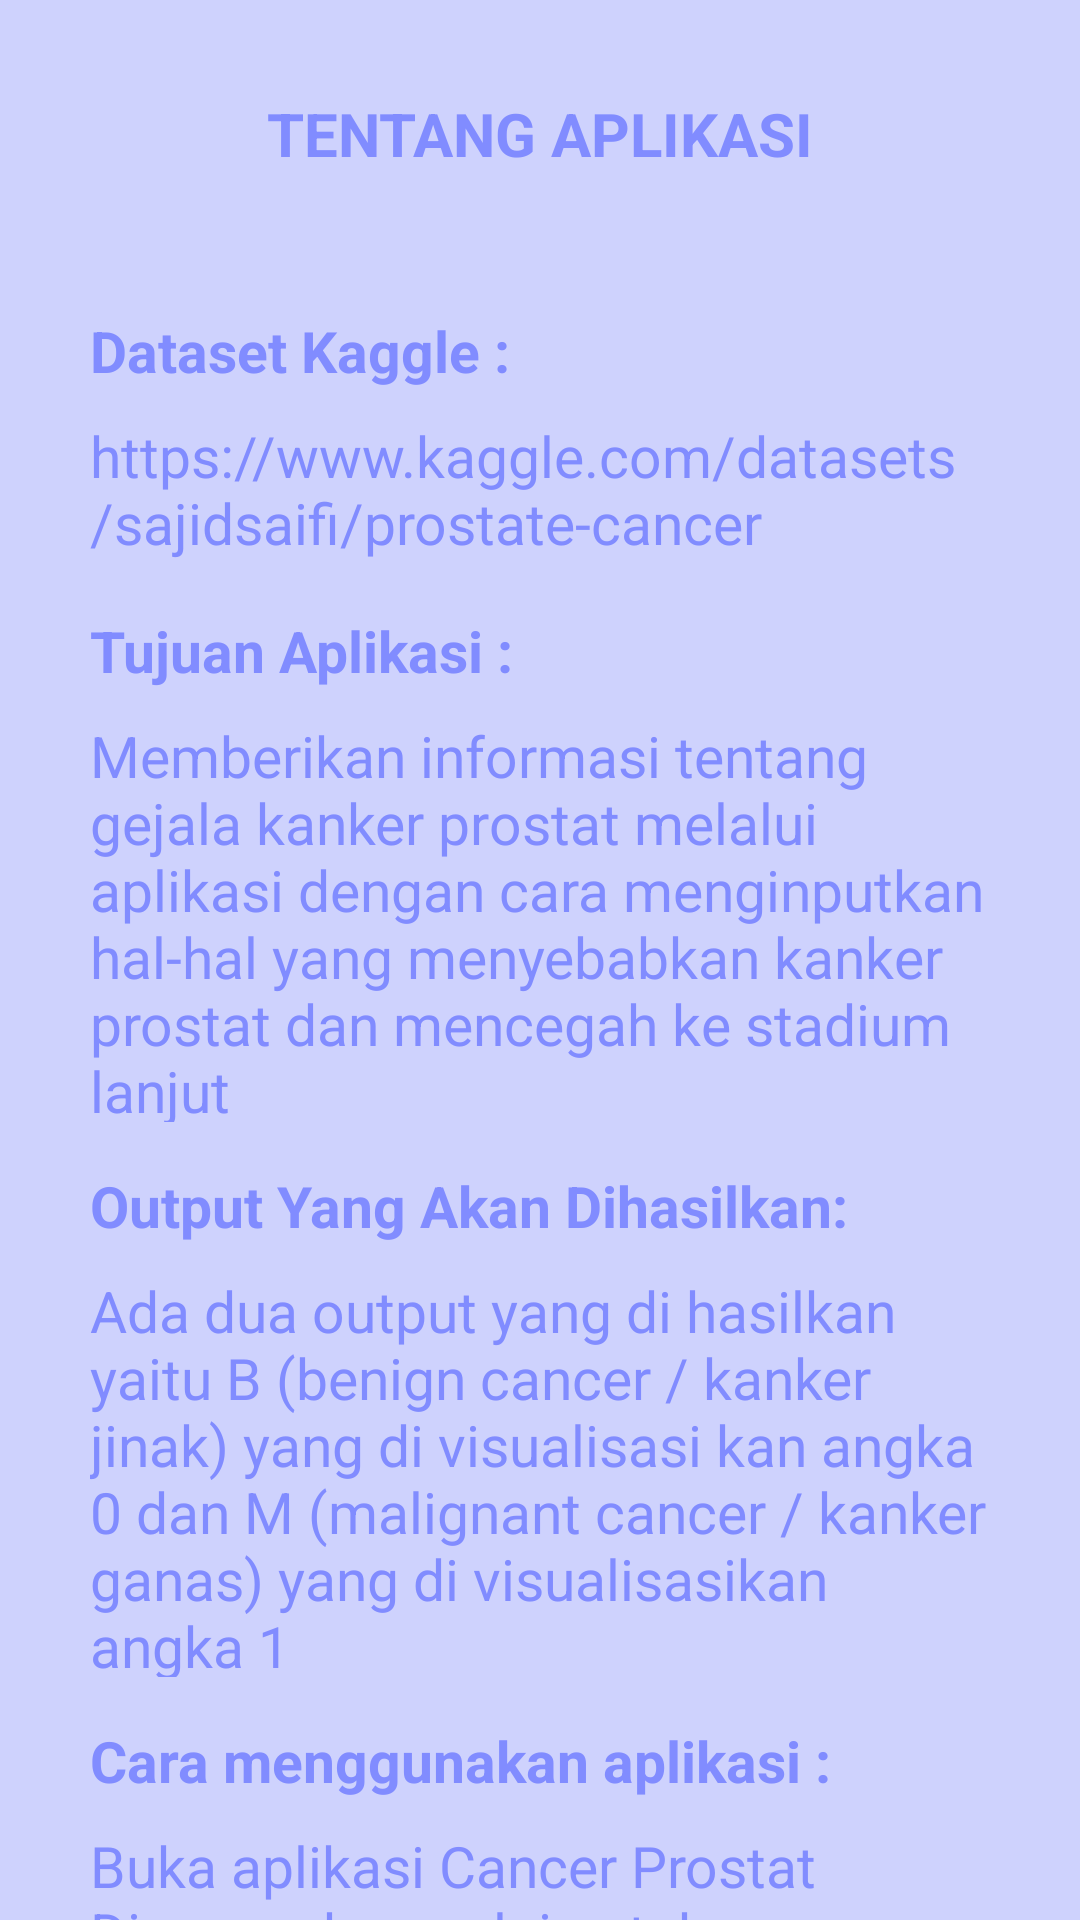

Here is an Android app screen rendered from its layout file. Give the layout XML and the strings, colors and styles it references.
<!-- AndroidManifest.xml: application theme Theme.CancerProstate -->
<!-- res/layout/activity_tentang.xml -->
<?xml version="1.0" encoding="utf-8"?>
<androidx.constraintlayout.widget.ConstraintLayout xmlns:android="http://schemas.android.com/apk/res/android"
    xmlns:app="http://schemas.android.com/apk/res-auto"
    xmlns:tools="http://schemas.android.com/tools"
    android:layout_width="match_parent"
    android:layout_height="match_parent"
    android:background="@color/lavenderblue"
    tools:context=".TentangActivity">

    <LinearLayout
        android:layout_width="match_parent"
        android:layout_height="wrap_content"
        android:orientation="vertical">

        <TextView
            android:layout_width="match_parent"
            android:layout_height="wrap_content"
            android:gravity="center"
            android:padding="16dp"
            android:text="TENTANG APLIKASI"
            android:layout_marginTop="15dp"
            android:textColor="@color/periwinkle"
            android:textSize="20sp"
            android:textStyle="bold" />

        <TextView
            android:layout_width="match_parent"
            android:layout_height="30dp"
            android:layout_marginTop="30dp"
            android:layout_marginStart="30dp"
            android:layout_marginEnd="30dp"
            android:textColor="@color/periwinkle"
            android:text="Dataset Kaggle : "
            android:textStyle="bold"
            android:textSize="19dp"/>

        <TextView
            android:layout_width="match_parent"
            android:layout_height="50dp"
            android:layout_marginTop="5dp"
            android:layout_marginStart="30dp"
            android:layout_marginEnd="30dp"
            android:textColor="@color/periwinkle"
            android:text="https://www.kaggle.com/datasets/sajidsaifi/prostate-cancer"
            android:textSize="19dp"/>

        <TextView
            android:layout_width="match_parent"
            android:layout_height="30dp"
            android:layout_marginTop="15dp"
            android:layout_marginStart="30dp"
            android:layout_marginEnd="30dp"
            android:text="Tujuan Aplikasi : "
            android:textStyle="bold"
            android:textColor="@color/periwinkle"
            android:textSize="19dp"/>

        <TextView
            android:layout_width="match_parent"
            android:layout_height="135dp"
            android:layout_marginStart="30dp"
            android:layout_marginTop="5dp"
            android:layout_marginEnd="30dp"
            android:text="Memberikan informasi tentang gejala kanker prostat melalui aplikasi dengan cara menginputkan hal-hal yang menyebabkan kanker prostat dan mencegah ke stadium lanjut"
            android:textColor="@color/periwinkle"
            android:textSize="19dp" />

        <TextView
            android:layout_width="match_parent"
            android:layout_height="30dp"
            android:layout_marginTop="15dp"
            android:layout_marginStart="30dp"
            android:layout_marginEnd="30dp"
            android:textColor="@color/periwinkle"
            android:text="Output Yang Akan Dihasilkan: "
            android:textStyle="bold"
            android:textSize="19dp"/>

        <TextView
            android:layout_width="match_parent"
            android:layout_height="135dp"
            android:layout_marginStart="30dp"
            android:layout_marginTop="5dp"
            android:layout_marginEnd="30dp"
            android:text="Ada dua output yang di hasilkan yaitu B (benign cancer / kanker jinak) yang di visualisasi kan angka 0 dan M (malignant cancer / kanker ganas) yang di visualisasikan angka 1 "
            android:textColor="@color/periwinkle"
            android:textSize="19dp" />


        <TextView
            android:layout_width="match_parent"
            android:layout_height="30dp"
            android:layout_marginTop="15dp"
            android:layout_marginStart="30dp"
            android:layout_marginEnd="30dp"
            android:textColor="@color/periwinkle"
            android:text="Cara menggunakan aplikasi : "
            android:textStyle="bold"
            android:textSize="19dp"/>

        <TextView
            android:layout_width="match_parent"
            android:layout_height="77dp"
            android:layout_marginStart="30dp"
            android:layout_marginTop="5dp"
            android:layout_marginEnd="30dp"
            android:text="Buka aplikasi Cancer Prostat Disease dan mulai untuk memprediksi"
            android:textColor="@color/periwinkle"
            android:textSize="19dp" />


    </LinearLayout>

</androidx.constraintlayout.widget.ConstraintLayout>
<!-- resources referenced by this layout -->
<resources>
  <color name="lavenderblue">#CED2FD</color>
  <color name="periwinkle">#818CFF</color>
  <style name="Theme.CancerProstate" parent="Base.Theme.CancerProstate" />
  <style name="Base.Theme.CancerProstate" parent="Theme.Material3.DayNight.NoActionBar">
          
          
          <item name="colorPrimary">@color/periwinkle</item>
      <item name="colorPrimaryVariant">@color/periwinkle</item>
      <item name="android:statusBarColor">@color/periwinkle</item>
      </style>
</resources>
